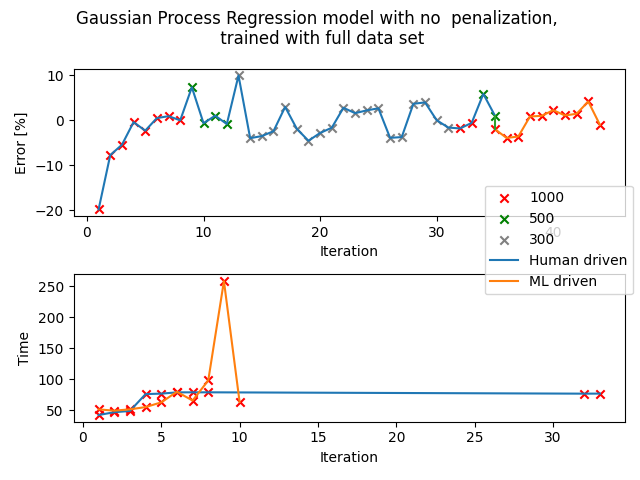

The file beside this chart, header and first rows:
liquid, pipette, volume, aspiration_rate, dispense_rate, blow_out_rate, delay_aspirate, delay_dispense, delay_blow_out, touch_tip_aspirate, touch_tip_dispense, density, time, mi, mf, m, error, Transfer_Observation, Comment
Viscosity_std_398, p1000, 1000, 52.3, 47.5, 0, 3.1, 2.8, 0, True, False, 0.8672, 51.11, 22.27, 23.12, 0.8497, -2.018, Within tolerance of 1000uL, 
Viscosity_std_398, p1000, 1000, 49.6, 53.4, 0, 1.6, 3.5, 0, True, False, 0.8672, 49.08, 23.12, 23.95, 0.8331, -3.932, Incomplete dispense, 
Viscosity_std_398, p1000, 1000, 52.3, 47.5, 0, 3.1, 2.8, 0, True, False, 0.8672, 51.18, 23.95, 24.79, 0.8358, -3.621, Incomplete dispense, 
Viscosity_std_398, p1000, 1000, 41.4, 65.8, 0, 5.1, 5.1, 0, True, False, 0.8672, 54.85, 24.79, 25.67, 0.8743, 0.8187, Within tolerance of 1000uL, 
Viscosity_std_398, p1000, 1000, 65.8, 33.2, 0, 5.8, 6.0, 0, True, False, 0.8672, 62.46, 25.67, 26.54, 0.8755, 0.9571, Within tolerance of 1000uL, 
Viscosity_std_398, p1000, 1000, 27.6, 35.6, 0, 4.1, 5.5, 0, True, False, 0.8672, 79.66, 26.54, 27.43, 0.8864, 2.214, Within tolerance of 1000uL, 
Viscosity_std_398, p1000, 1000, 34.6, 47.3, 0, 4.1, 5.5, 0, True, False, 0.8672, 65.4, 27.43, 28.3, 0.8762, 1.038, Within tolerance of 1000uL, 
Viscosity_std_398, p1000, 1000, 28.8, 20.3, 0, 4.2, 3.6, 0, True, False, 0.8672, 97.95, 28.3, 29.18, 0.8795, 1.418, Within tolerance of 1000uL, 
Viscosity_std_398, p1000, 1000, 11.8, 6.7, 0, 1.5, 5.8, 0, True, False, 0.8672, 258.6, 29.18, 30.09, 0.9031, 4.14, Excess aspiration, 
Viscosity_std_398, p1000, 1000, 34.6, 47.3, 0, 4.3, 2.9, 0, True, False, 0.8672, 63.12, 30.09, 30.94, 0.8582, -1.038, Within tolerance of 1000uL, 
